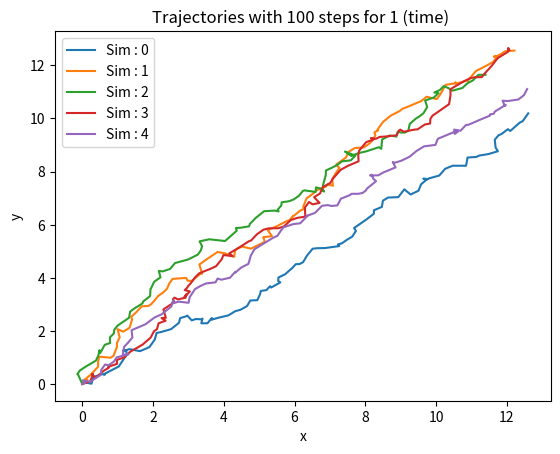

Source code (Python): (Note: this script raises an exception after producing the figure.)
import numpy as np
import matplotlib.pyplot as plt
from math import sin, cos, atan2,sqrt

def dW(delta_t):
    return np.random.normal(loc=0.0, scale=np.sqrt(delta_t),size=(2))

def solver(x,U,p,Dt,D,u_bg=np.zeros(2)):
    dW_t =  dW(Dt)
    return x + u_bg*Dt+ U*p*Dt+ sqrt(D)*dW_t


def rankine_vortex(pos, a, center, cir):
    x, y = pos
    cx, cy = center
    dx = x - cx
    dy = y - cy
    r = np.sqrt(dx**2 + dy**2)
    if r == 0:
        return np.array([0.0, 0.0])  
    v_r = 0
    if r <= a:
        v_theta = cir / (2 * np.pi) * (r / a**2)
    else:
        v_theta = cir / (2 * np.pi) * (1 / r)
    alpha = np.arctan2(dy, dx)
    v_x = -v_theta * np.sin(alpha)
    v_y = v_theta * np.cos(alpha)
    return np.array([v_x, v_y])
    

def uniform_velocity(dir, norm):
    return dir*norm


def run_sde(nb_steps,t_init,t_end,U=1,D=0.1,p = np.ones(2),x_0 = np.zeros(2)):
    maximum_curvature = 40
    l = 1/maximum_curvature
    Dt_action = 1/maximum_curvature
    Dt = Dt_action*5
    D = Dt_action*4
    print(D)
    print(sqrt(D))
    traj = np.zeros((nb_steps,2))
    traj[0] = x_0
    dir = np.array([0,1])/sqrt(2)
    norm = 0.3
    a = 0.25
    center = (0.5, 0.5)
    circulation = 2
    for n in range(nb_steps-1) : 
        u_bg = rankine_vortex(traj[n],a,center,circulation)
        traj[n+1] = solver(traj[n],U,p,Dt,D)
    return traj
    
def plot_simulation(num_sims,nb_steps,t_init,t_end):
    u_bg = np.array([0,1])*0.5

    for i in range(num_sims):
        traj = run_sde(nb_steps,t_init,t_end)
        plt.plot(traj[:,0],traj[:,1],label=f'Sim : {i}')
    plt.xlabel("x")
    plt.ylabel("y")
    plt.title(f"Trajectories with {nb_steps} steps for {t_end - t_init} (time) ")
    plt.legend()
    plt.savefig("fig/SDE_test.png",dpi=100,bbox_inches='tight')


    
def brownian(nb_sim):
    x_final=np.zeros(nb_sim)
    for i in range(nb_sim):
        traj = run_sde(100,0,1,0,0.5)
        x_final[i]=np.linalg.norm(traj[-1])**2
    print(np.mean(x_final)/2)

if __name__== '__main__':
    #plot_background_velocity()
    #plt.savefig(f'fig/vorticity_field_{type}.png',dpi=100,bbox_inches='tight')
    #plt.close()
    num_sims=5
    nb_steps=100
    t_init = 0
    t_end=1
    plot_simulation(num_sims,nb_steps,t_init,t_end)
